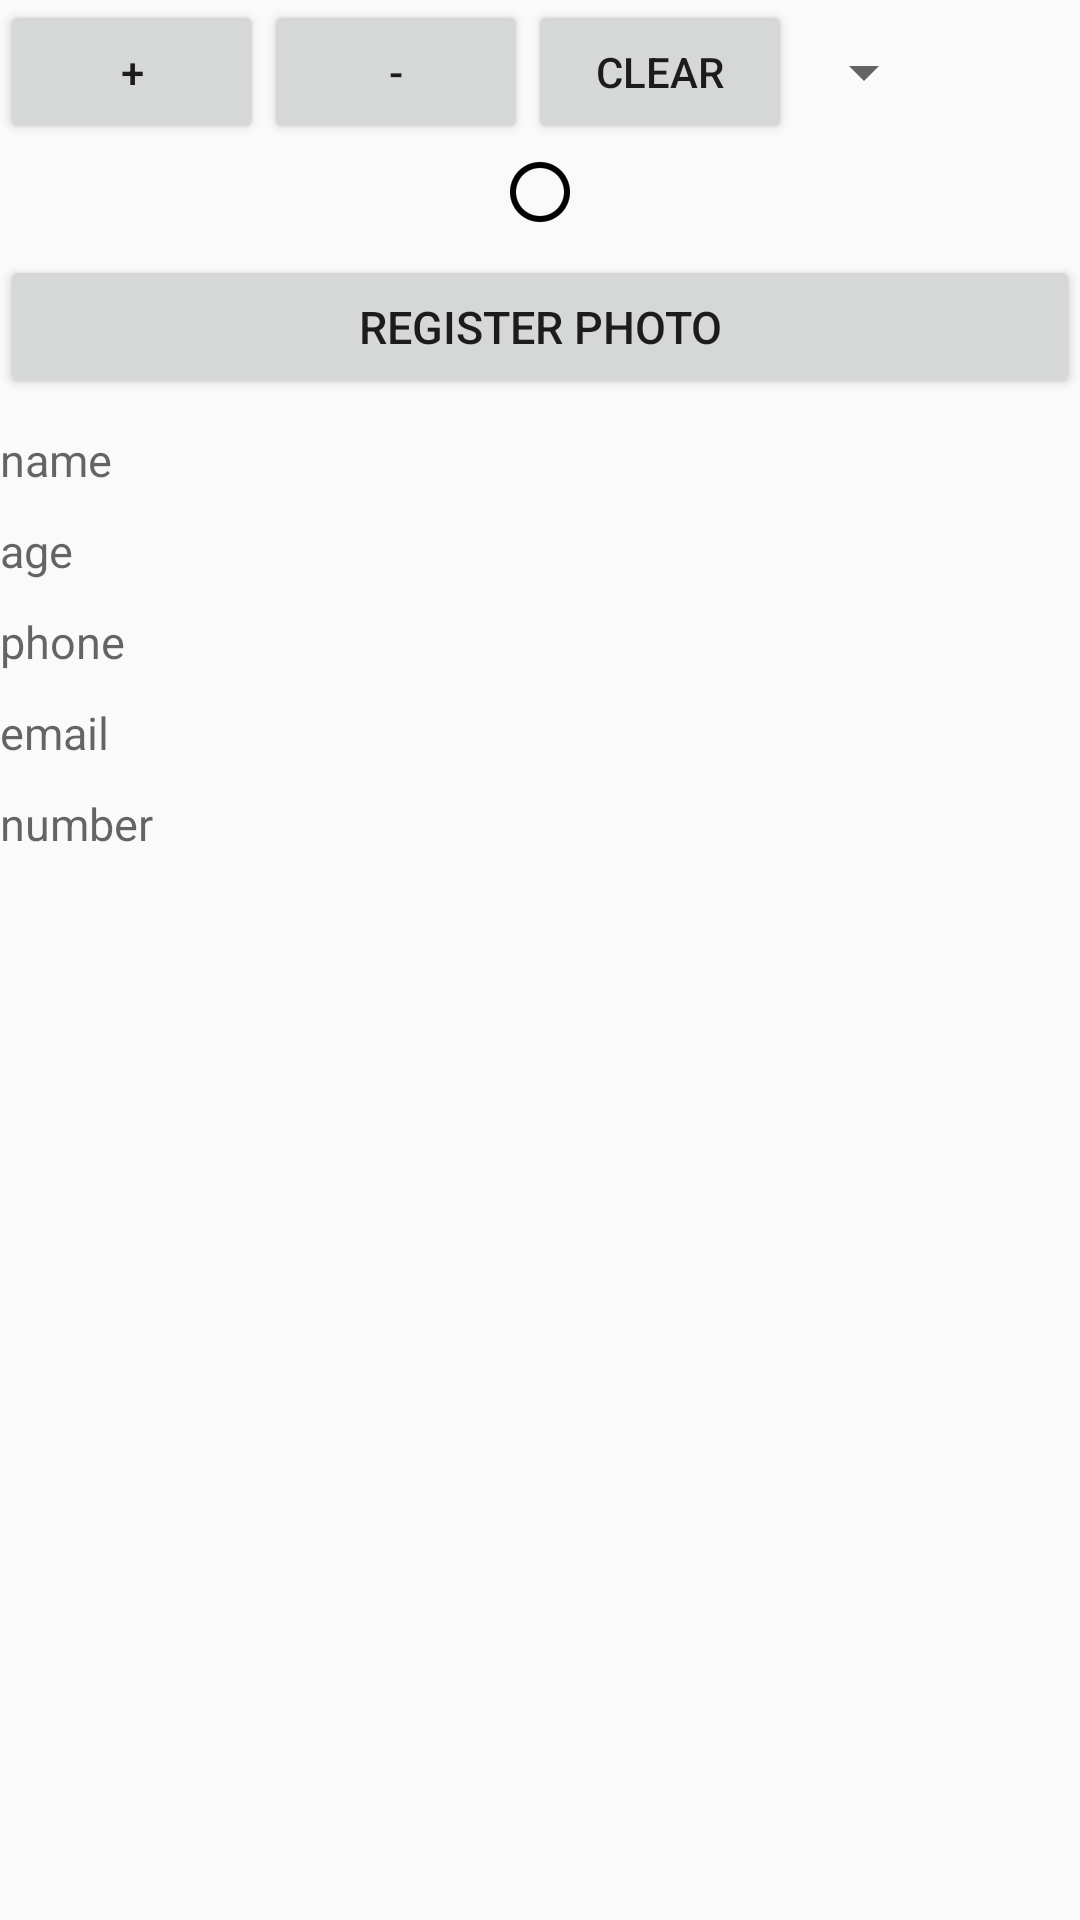

Android layout source for this screen:
<!-- AndroidManifest.xml: application theme AppTheme -->
<!-- res/layout/activity_player_register.xml -->
<RelativeLayout xmlns:android="http://schemas.android.com/apk/res/android"
    xmlns:tools="http://schemas.android.com/tools"
    android:layout_width="match_parent"
    android:layout_height="match_parent"
    tools:context="${relativePackage}.${activityClass}" >

    <LinearLayout
        android:id="@+id/lly_control_layer"
        android:layout_width="match_parent"
        android:layout_height="wrap_content"
        android:orientation="horizontal" >

        <Button
            android:layout_width="wrap_content"
            android:layout_height="match_parent"
            android:text="+" />

        <Button
            android:layout_width="wrap_content"
            android:layout_height="match_parent"
            android:text="-" />

        <Button
            android:layout_width="wrap_content"
            android:layout_height="match_parent"
            android:text="Clear" />

        <Spinner
            android:id="@+id/spinner_playerlist"
            android:layout_width="wrap_content"
            android:layout_height="match_parent" />
    </LinearLayout>

    <ScrollView
        android:layout_width="match_parent"
        android:layout_height="match_parent"
        android:layout_below="@+id/lly_control_layer"
        android:scrollbars="vertical" >

        <LinearLayout
            android:layout_width="match_parent"
            android:layout_height="wrap_content"
            android:orientation="vertical" >

            <ImageView
                android:id="@+id/reg_player_photo"
                android:layout_width="match_parent"
                android:layout_height="wrap_content"
                android:src="@drawable/abc_btn_radio_material" />
            
            <Button
                android:id="@+id/btn_reg_player_photo"
                style="@style/RegisterPlayerTextView"
                android:text="register photo" />

            <TextView
                android:id="@+id/reg_player_name"
                style="@style/RegisterPlayerTextView"
                android:hint="name" />

            <TextView
                android:id="@+id/reg_player_age"
                style="@style/RegisterPlayerTextView"
                android:hint="age" />

            <TextView
                android:id="@+id/reg_player_phone"
                style="@style/RegisterPlayerTextView"
                android:hint="phone" />

            <TextView
                android:id="@+id/reg_player_email"
                style="@style/RegisterPlayerTextView"
                android:hint="email" />

            <TextView
                android:id="@+id/reg_player_number"
                style="@style/RegisterPlayerTextView"
                android:hint="number" />
        </LinearLayout>
    </ScrollView>

</RelativeLayout>
<!-- resources referenced by this layout -->
<resources>
  <style name="RegisterPlayerTextView">
          <item name="android:layout_width">match_parent</item>
          <item name="android:layout_height">wrap_content</item>
          <item name="android:layout_marginTop">5dp</item>
          <item name="android:layout_marginBottom">5dp</item>
          <item name="android:textSize">15sp</item>
      </style>
  <style name="AppTheme" parent="AppBaseTheme">
          
      </style>
  <style name="AppBaseTheme" parent="Theme.AppCompat.Light">
          
      </style>
</resources>
